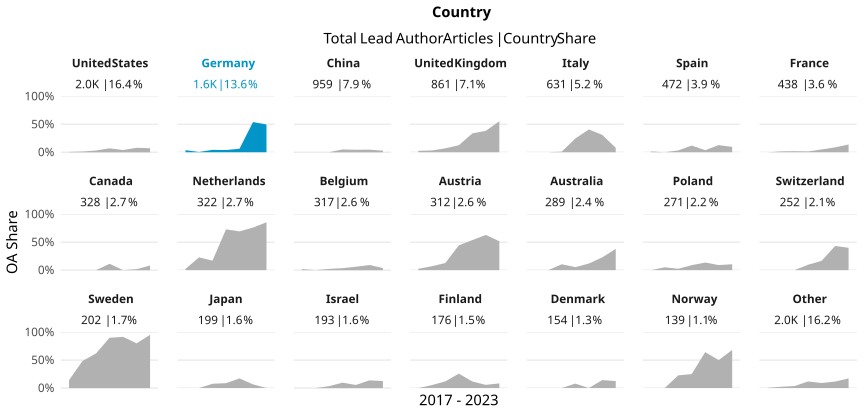

Values plotted in this chart, from the file beside it:
country_name_fct, cr_year, articles, cc_total, prop
United States, '17, 318, 2, 0.006289
United States, '18, 302, 4, 0.01325
United States, '19, 291, 9, 0.03093
United States, '20, 313, 22, 0.07029
United States, '21, 277, 11, 0.03971
United States, '22, 301, 24, 0.07973
United States, '23, 180, 13, 0.07222
Germany, '17, 216, 8, 0.03704
Germany, '18, 215, 1, 0.004651
Germany, '19, 257, 11, 0.0428
Germany, '20, 254, 10, 0.03937
Germany, '21, 289, 18, 0.06228
Germany, '22, 261, 141, 0.5402
Germany, '23, 157, 78, 0.4968
China, '17, 88, 0, 0
China, '18, 108, 0, 0
China, '19, 126, 0, 0
China, '20, 160, 8, 0.05
China, '21, 156, 7, 0.04487
China, '22, 216, 10, 0.0463
China, '23, 105, 3, 0.02857
United Kingdom, '17, 122, 3, 0.02459
United Kingdom, '18, 123, 4, 0.03252
United Kingdom, '19, 129, 9, 0.06977
United Kingdom, '20, 135, 17, 0.1259
United Kingdom, '21, 151, 51, 0.3377
United Kingdom, '22, 138, 53, 0.3841
United Kingdom, '23, 63, 35, 0.5556
Italy, '17, 84, 0, 0
Italy, '18, 97, 0, 0
Italy, '19, 92, 1, 0.01087
Italy, '20, 98, 24, 0.2449
Italy, '21, 81, 33, 0.4074
Italy, '22, 103, 32, 0.3107
Italy, '23, 76, 6, 0.07895
Spain, '17, 68, 1, 0.01471
Spain, '18, 74, 0, 0
Spain, '19, 62, 2, 0.03226
Spain, '20, 67, 8, 0.1194
Spain, '21, 81, 3, 0.03704
Spain, '22, 78, 10, 0.1282
Spain, '23, 42, 4, 0.09524
France, '17, 75, 0, 0
France, '18, 66, 1, 0.01515
France, '19, 53, 1, 0.01887
France, '20, 68, 1, 0.01471
France, '21, 60, 3, 0.05
France, '22, 80, 7, 0.0875
France, '23, 36, 5, 0.1389
Canada, '17, 57, 0, 0
Canada, '18, 41, 0, 0
Canada, '19, 54, 0, 0
Canada, '20, 44, 5, 0.1136
Canada, '21, 52, 0, 0
Canada, '22, 56, 1, 0.01786
Canada, '23, 24, 2, 0.08333
Netherlands, '17, 46, 1, 0.02174
Netherlands, '18, 48, 11, 0.2292
Netherlands, '19, 47, 8, 0.1702
Netherlands, '20, 52, 38, 0.7308
... 87 more rows
